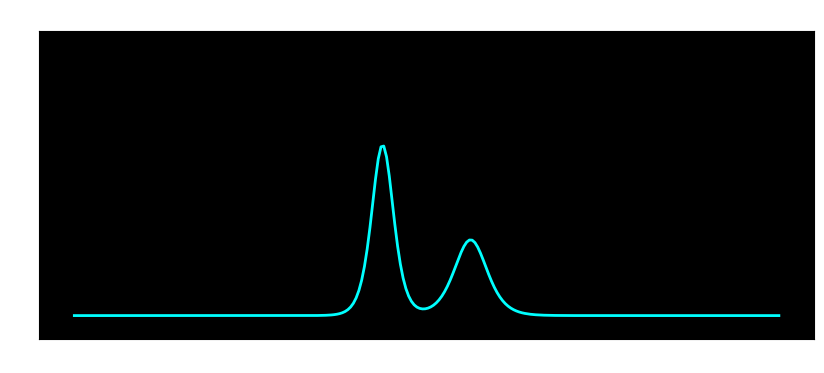

This figure's Python source:
# Soliton (A kind of wave)
import numpy as np
import matplotlib.pyplot as plt
from matplotlib.animation import FuncAnimation
from scipy.integrate import solve_ivp

# Parameters
L = 80
N = 256
x = np.linspace(-L/2, L/2, N)
dx = x[1]-x[0]

# Iniatialize
def soliton(x, A, x0):
    return 0.5*A**2 / (np.cosh(0.5*A*(x-x0))**2)

u0 = soliton(x, 1.2, -5) + soliton(x, 0.8, 5)

# KdV equation
def kdv_rhs(t, u):
    u_x = (np.roll(u, -1) - np.roll(u, 1)) / (2*dx)
    u_xxx = (np.roll(u, -2) - 2*np.roll(u, -1) + 2*np.roll(u, 1) - np.roll(u, 2)) / (2*dx**3)
    return (-6*u*u_x - u_xxx)

t_span = (0, 30)
t_eval = np.linspace(0, 30, 200)
sol = solve_ivp(kdv_rhs, t_span, u0, t_eval=t_eval, method='RK45')

# Animation
fig, ax = plt.subplots(figsize=(10,4))
ax.set_ylim(-0.1, 1.2)
ax.set_facecolor('black')
ax.set_title("Soliton Collision", color='white')
ax.tick_params(colors='white')

line, = ax.plot(x, sol.y[:,0], lw=2, color='cyan')

def update(i):
    y = sol.y[:,i]
    line.set_ydata(y)
    line.set_color(plt.cm.viridis(np.max(y)))
    return line,

ani = FuncAnimation(fig, update, frames=len(t_eval), interval=30)
plt.show()
